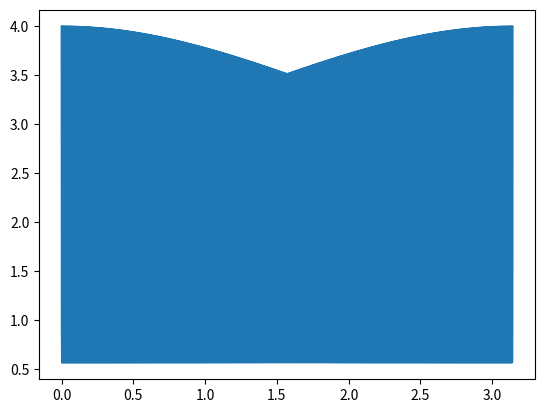

Here is the Python script that generated this plot:
import numpy as np
import matplotlib.pyplot as plt
import math

# Plot the frequency response of various Z-domain transfer functions

w_in = np.linspace(0, np.pi, 10000)

def H_ladder(z):
    POT_FC = 512
    POT_Q = 750

    G = POT_FC / 1024  # G = wc*T/2 -> cutoff: [0 Hz, 14 kHz]
    G = math.tan(G)  # Cutoff prewarping
    s = 1/G * (z-1) / (z+1)  # Bilinear transform (trapezoidal integrator)
    K = POT_Q / 256
    return 1 / (K + (1+s)**4)

freq_resp_ladder = np.abs(H_ladder(np.exp(1j*w_in)))
print(f'Ladder Max: {max(freq_resp_ladder)}')
print(f'Ladder Min: {min(freq_resp_ladder)}')

def H_LPF_BT(z):
    # Each 1-pole LPF used in the ladder filter
    POT_FC = 512
    G = POT_FC / 1024
    G = math.tan(G)
    s = 1/G * (z-1) / (z+1)
    return 1 / (1+s)

freq_resp_LPF_BT = np.abs(H_LPF_BT(np.exp(1j*w_in)))
print(f'LPF BT Max: {max(freq_resp_LPF_BT)}')
print(f'LPF BT Min: {min(freq_resp_LPF_BT)}')

def H_LPF(z):
    # LPF used in feedback loop of reverb comb filters
    DAMP = 512/1024
    return (1 - DAMP) / (1 - DAMP/z)

freq_resp_LPF = np.abs(H_LPF(np.exp(1j*w_in)))
print(f'LPF Max: {max(freq_resp_LPF)}')
print(f'LPF Min: {min(freq_resp_LPF)}')

def H_LBCF(z):
    # Low-pass feedback comb filter
    N = 1000
    FB = 0.75
    LPF_MAX = 1
    return z**(-N) / (1 - FB*LPF_MAX * z**(-N))

freq_resp_LBCF = np.abs(H_LBCF(np.exp(1j*w_in)))
print(f'LBCF Max: {max(freq_resp_LBCF)}')
print(f'LBCF Min: {min(freq_resp_LBCF)}')

def H_AP(z):
    # All-pass filter approximation
    # Is actually series combination of feedback/feedforward comb filters
    N = 100
    FB = 0.5
    return (-1 + (1+FB) * z**(-N)) / (1 - FB * z**(-N))

freq_resp_AP = np.abs(H_AP(np.exp(1j*w_in)))
print(f'AP Max: {max(freq_resp_AP)}')
print(f'AP Min: {min(freq_resp_AP)}')

fig, ax = plt.subplots()
ax.plot(w_in, freq_resp_LBCF)
plt.show()
